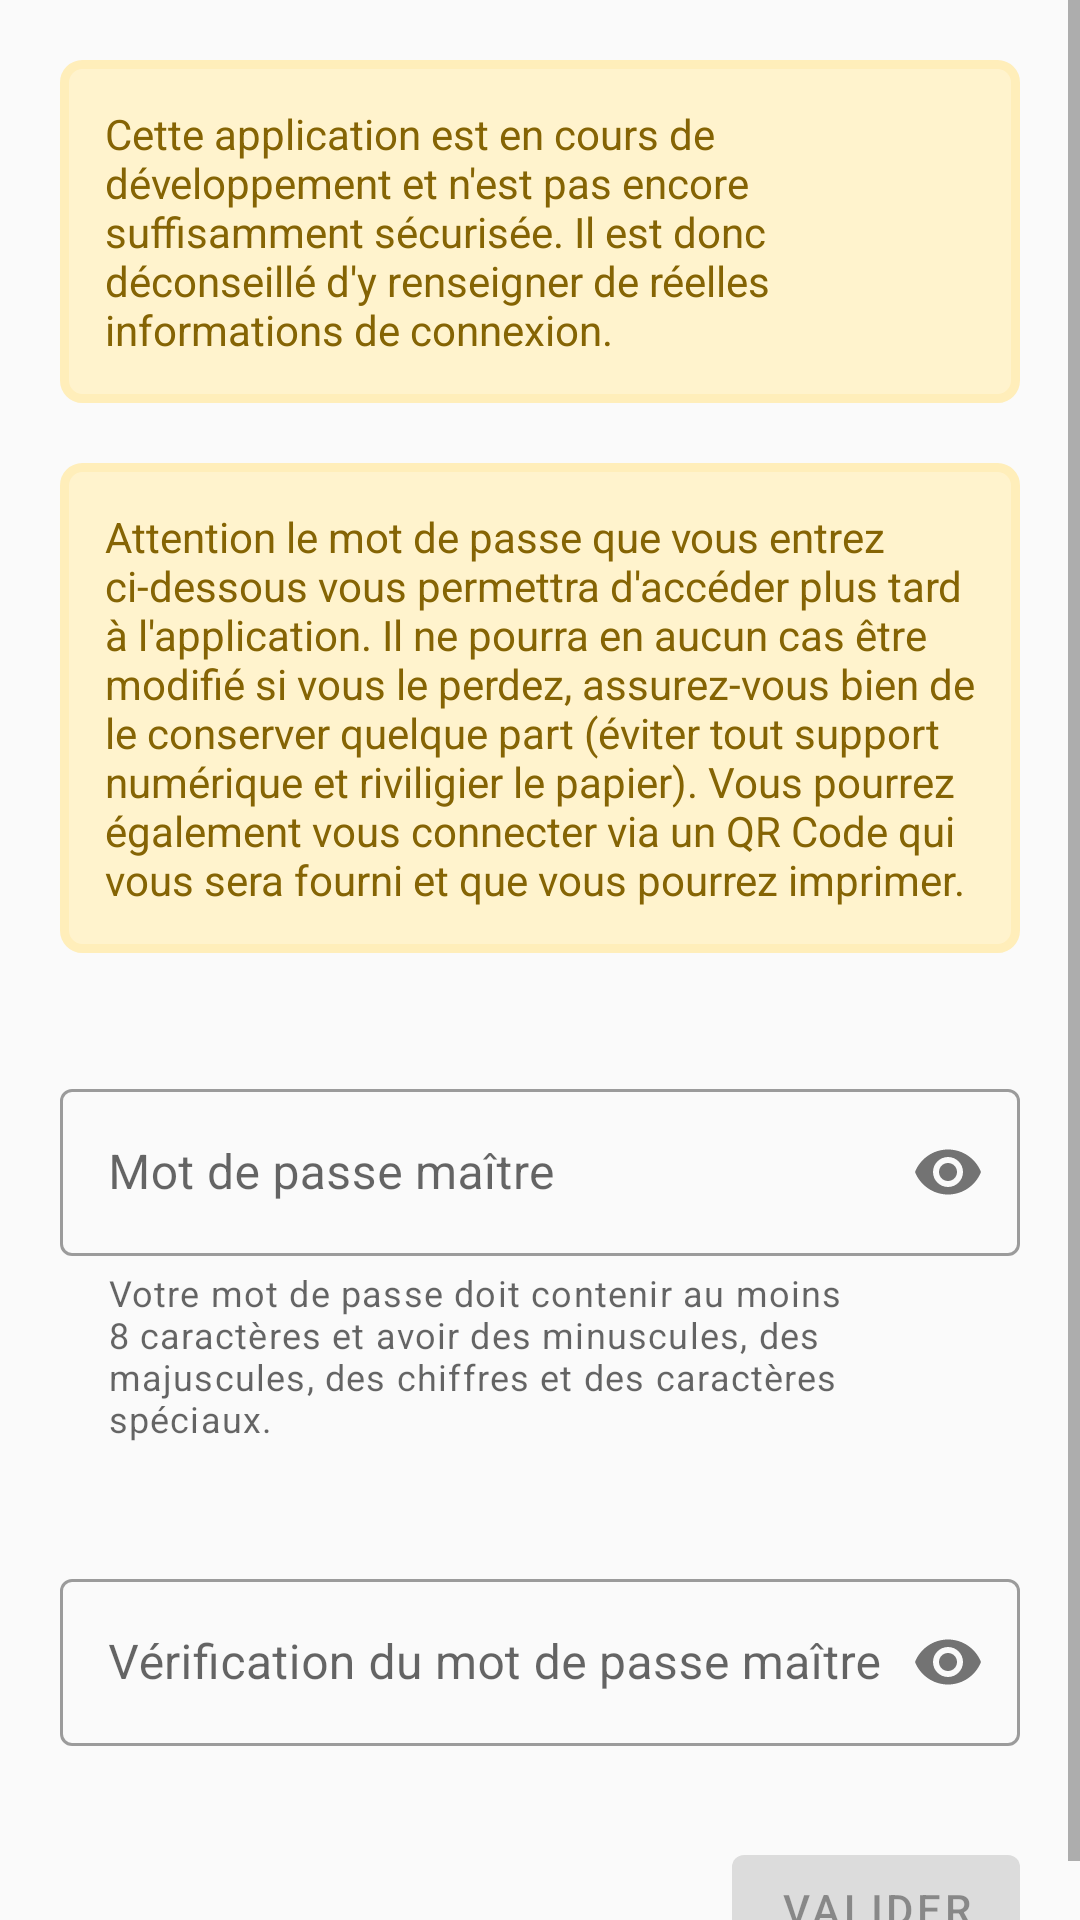

Android layout source for this screen:
<!-- AndroidManifest.xml: application theme AppTheme -->
<!-- res/layout/fragment_signin.xml -->
<?xml version="1.0" encoding="utf-8"?>
<ScrollView xmlns:android="http://schemas.android.com/apk/res/android"
    xmlns:app="http://schemas.android.com/apk/res-auto"
    xmlns:tools="http://schemas.android.com/tools"
    android:layout_width="match_parent"
    android:layout_height="match_parent"
    tools:context=".Controlleur.SigninFragment"
    android:theme="@style/Theme.MaterialComponents.DayNight">

    <androidx.constraintlayout.widget.ConstraintLayout
        android:layout_width="match_parent"
        android:layout_height="wrap_content">

        <TextView
            android:id="@+id/messagePrevDev"
            style="@style/warningMessage"
            android:layout_width="0dp"
            android:layout_height="wrap_content"
            android:layout_marginStart="20dp"
            android:layout_marginLeft="20dp"
            android:layout_marginTop="20dp"
            android:layout_marginEnd="20dp"
            android:layout_marginRight="20dp"
            android:text="@string/messagePrevDev"
            app:layout_constraintEnd_toEndOf="parent"
            app:layout_constraintStart_toStartOf="parent"
            app:layout_constraintTop_toTopOf="parent" />

        <TextView
            android:id="@+id/messagePrevSignin"
            style="@style/warningMessage"
            android:layout_width="0dp"
            android:layout_height="wrap_content"
            android:layout_marginTop="20dp"
            android:text="@string/messagePrevSignin"
            app:layout_constraintEnd_toEndOf="@+id/messagePrevDev"
            app:layout_constraintStart_toStartOf="@+id/messagePrevDev"
            app:layout_constraintTop_toBottomOf="@+id/messagePrevDev" />


        <com.google.android.material.textfield.TextInputLayout
            android:id="@+id/password_text_input"
            style="@style/field"
            android:layout_width="0dp"
            android:layout_height="wrap_content"
            android:hint="@string/masterPasswordEntryHint"
            app:errorEnabled="true"
            app:helperText="@string/msgRegexMdp"
            app:helperTextEnabled="true"
            app:layout_constraintEnd_toEndOf="parent"
            app:layout_constraintStart_toStartOf="parent"
            app:layout_constraintTop_toBottomOf="@+id/messagePrevSignin"
            app:passwordToggleEnabled="true">

            <com.google.android.material.textfield.TextInputEditText
                android:id="@+id/passwordSignin"
                android:layout_width="match_parent"
                android:layout_height="wrap_content"
                android:inputType="textPassword" />
        </com.google.android.material.textfield.TextInputLayout>


        <com.google.android.material.textfield.TextInputLayout
            android:id="@+id/check_password_text_input"
            style="@style/field"
            android:layout_width="0dp"
            android:layout_height="wrap_content"
            android:hint="@string/masterPasswordEntryCheckHint"
            app:errorEnabled="true"
            app:layout_constraintEnd_toEndOf="parent"
            app:layout_constraintStart_toStartOf="parent"
            app:layout_constraintTop_toBottomOf="@+id/password_text_input"
            app:passwordToggleEnabled="true">

            <com.google.android.material.textfield.TextInputEditText
                android:id="@+id/checkPasswordSignin"
                android:layout_width="match_parent"
                android:layout_height="wrap_content"
                android:inputType="textPassword" />
        </com.google.android.material.textfield.TextInputLayout>


        <com.google.android.material.button.MaterialButton
            android:id="@+id/btnValider"
            android:layout_width="wrap_content"
            android:layout_height="wrap_content"
            android:layout_marginTop="10dp"
            android:clickable="false"
            android:enabled="false"
            android:text="@string/btnValider"
            app:layout_constraintEnd_toEndOf="@+id/check_password_text_input"
            app:layout_constraintTop_toBottomOf="@+id/check_password_text_input" />


    </androidx.constraintlayout.widget.ConstraintLayout>


</ScrollView>
<!-- resources referenced by this layout -->
<resources>
  <string name="btnValider">Valider</string>
  <string name="masterPasswordEntryCheckHint">Vérification du mot de passe maître</string>
  <string name="masterPasswordEntryHint">Mot de passe maître</string>
  <string name="messagePrevDev">Cette application est en cours de développement et n\'est pas encore suffisamment sécurisée. Il est donc déconseillé d\'y renseigner de réelles informations de connexion.</string>
  <string name="messagePrevSignin">Attention le mot de passe que vous entrez ci-dessous vous permettra d\'accéder plus tard à l\'application. Il ne pourra en aucun cas être modifié si vous le perdez, assurez-vous bien de le conserver quelque part (éviter tout support numérique et riviligier le papier). Vous pourrez également vous connecter via un QR Code qui vous sera fourni et que vous pourrez imprimer.</string>
  <string name="msgRegexMdp">Votre mot de passe doit contenir au moins 8 caractères et avoir des minuscules, des majuscules, des chiffres et des caractères spéciaux.</string>
  <style name="field" parent="Widget.MaterialComponents.TextInputLayout.OutlinedBox">
          <item name="android:layout_marginTop">@dimen/fieldPaddingTop</item>
          <item name="android:layout_marginBottom">@dimen/fieldPaddingBottom</item>
          <item name="android:layout_marginStart">@dimen/fieldPaddingLeft</item>
          <item name="android:layout_marginLeft">@dimen/fieldPaddingLeft</item>
          <item name="android:layout_marginEnd">@dimen/fieldPaddingRight</item>
          <item name="android:layout_marginRight">@dimen/fieldPaddingRight</item>
      </style>
  <style name="warningMessage">
          <item name="android:background">@drawable/rounded_warning_background</item>
          <item name="android:textColor">@color/warningTxt</item>
          <item name="android:textSize">@dimen/warningText</item>
          <item name="android:padding">@dimen/warningPadding</item>
      </style>
  <style name="AppTheme" parent="Theme.AppCompat.Light.DarkActionBar">
          
          <item name="colorPrimary">@color/colorPrimary</item>
          <item name="colorPrimaryDark">@color/colorPrimaryDark</item>
          <item name="colorAccent">@color/colorAccent</item>
      </style>
  <dimen name="fieldPaddingTop">40dp</dimen>
  <dimen name="fieldPaddingBottom">0dp</dimen>
  <dimen name="fieldPaddingLeft">20dp</dimen>
  <dimen name="fieldPaddingRight">20dp</dimen>
  <!-- drawable rounded_warning_background (drawable) -->
  <?xml version="1.0" encoding="utf-8"?>
  <shape xmlns:android="http://schemas.android.com/apk/res/android"
      android:shape="rectangle" >
  
      
      <solid
          android:color="@color/warningBg" />
  
      
      <stroke
          android:width="3dp"
          android:color="@color/warningBorder" />
  
      
      <corners
          android:radius="@dimen/warningMsgRoundedCorner" />
  
  </shape>
  <color name="warningTxt">#856404</color>
  <dimen name="warningText">14dp</dimen>
  <dimen name="warningPadding">15dp</dimen>
  <color name="colorPrimary">#6200EE</color>
  <color name="colorPrimaryDark">#3700B3</color>
  <color name="colorAccent">#03DAC5</color>
  <color name="warningBg">#fff3cd</color>
  <color name="warningBorder">#ffeeba</color>
  <dimen name="warningMsgRoundedCorner">6dp</dimen>
</resources>
